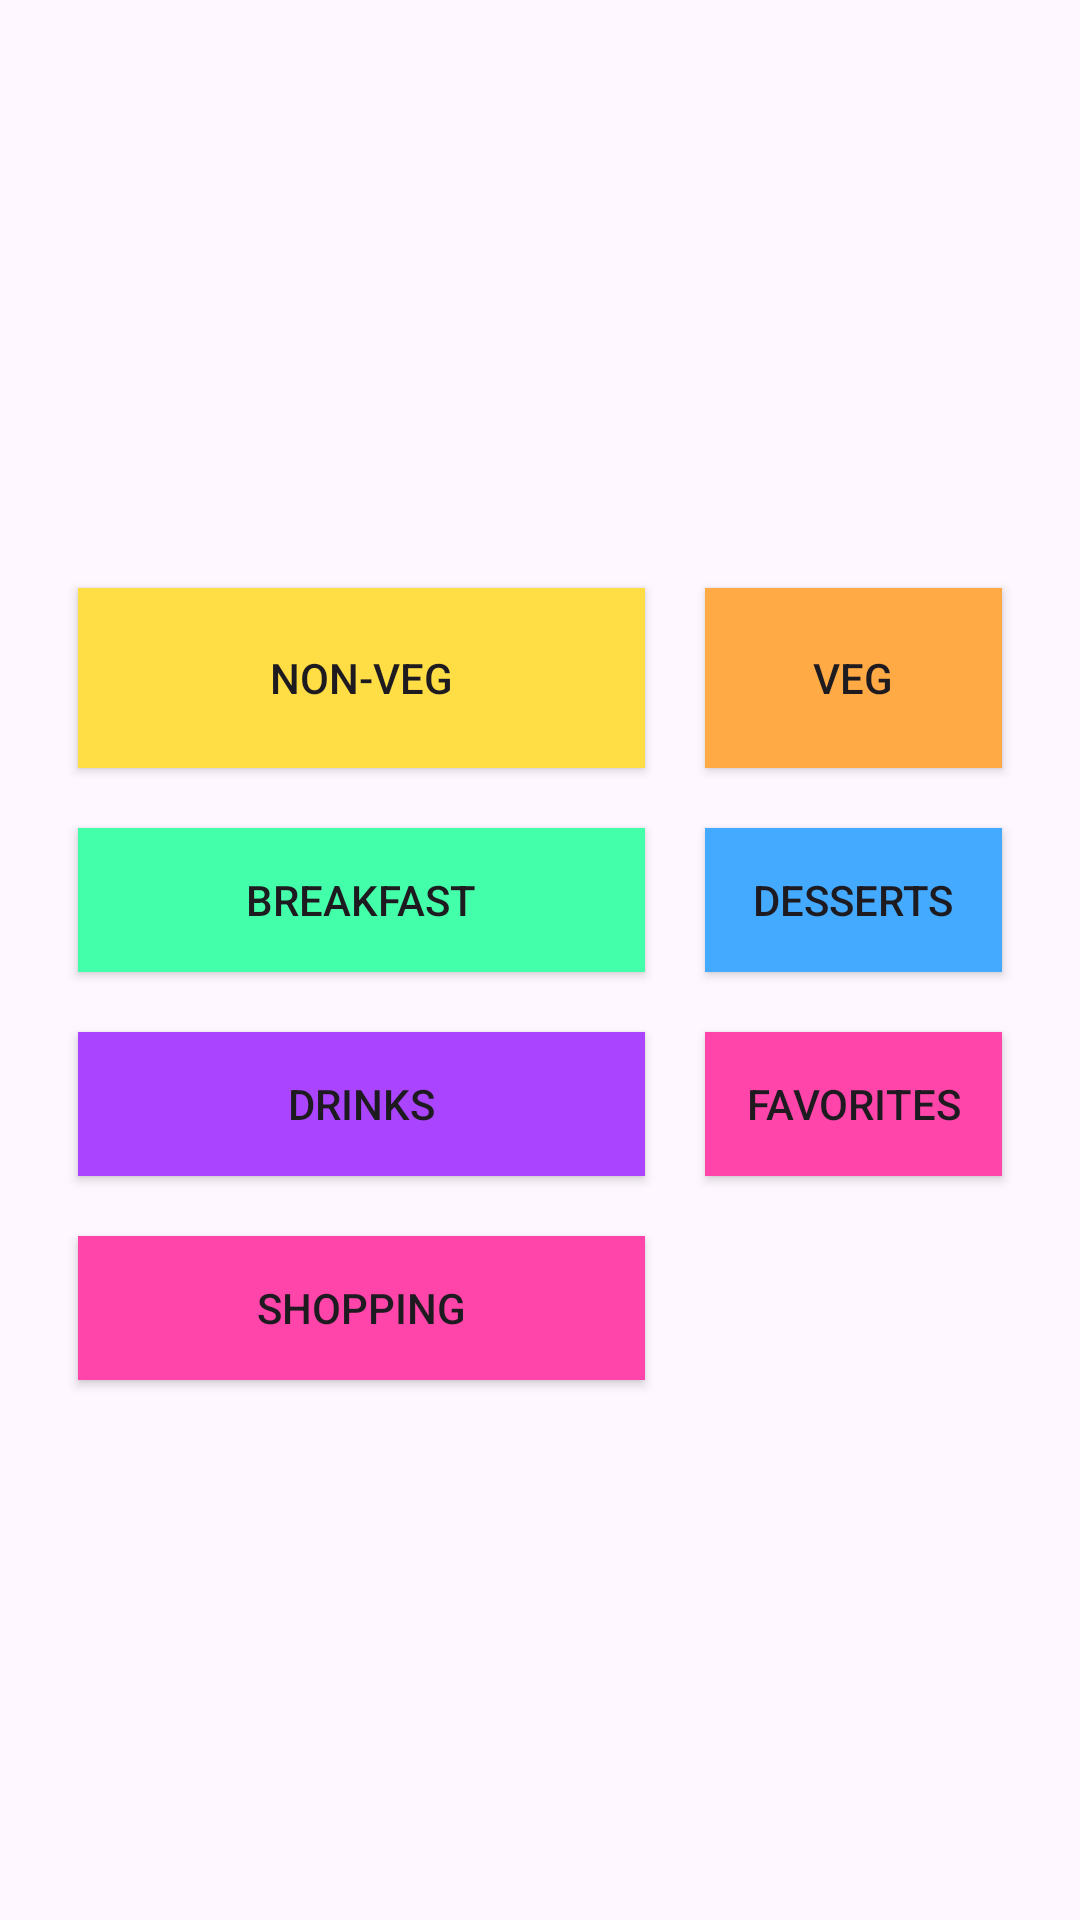

Here is an Android app screen rendered from its layout file. Give the layout XML and the strings, colors and styles it references.
<!-- AndroidManifest.xml: application theme Theme.Sec03Group07 -->
<!-- res/layout/activity_menu.xml -->
<LinearLayout xmlns:android="http://schemas.android.com/apk/res/android"
    android:layout_width="match_parent"
    android:layout_height="match_parent"
    android:orientation="vertical"
    android:padding="16dp"
    android:gravity="center">

    <GridLayout
        android:layout_width="match_parent"
        android:layout_height="wrap_content"
        android:layout_gravity="center"
        android:layout_marginTop="16dp"
        android:columnCount="2"
        android:rowCount="3">

        <Button
            android:id="@+id/button_non_veg"
            android:layout_width="189dp"
            android:layout_height="60dp"
            android:layout_gravity="fill"
            android:layout_margin="10dp"
            android:background="#FFDD44"
            android:text="Non-Veg" />

        <Button
            android:id="@+id/button_veg"
            android:layout_width="0dp"
            android:layout_height="wrap_content"
            android:layout_gravity="fill"
            android:layout_margin="10dp"
            android:background="#FFAA44"
            android:text="Veg" />

        <Button
            android:id="@+id/button_breakfast"
            android:layout_width="0dp"
            android:layout_height="wrap_content"
            android:layout_gravity="fill"
            android:layout_margin="10dp"
            android:background="#44FFAA"
            android:text="Breakfast" />

        <Button
            android:id="@+id/button_desserts"
            android:layout_width="0dp"
            android:layout_height="wrap_content"
            android:layout_gravity="fill"
            android:layout_margin="10dp"
            android:background="#44AAFF"
            android:text="Desserts" />

        <Button
            android:id="@+id/button_drinks"
            android:layout_width="0dp"
            android:layout_height="wrap_content"
            android:layout_gravity="fill"
            android:layout_margin="10dp"
            android:background="#AA44FF"
            android:text="Drinks" />

        <Button
            android:id="@+id/button_favorites"
            android:layout_width="0dp"
            android:layout_height="wrap_content"
            android:layout_gravity="fill"
            android:layout_margin="10dp"
            android:background="#FF44AA"
            android:text="Favorites" />

        <Button
            android:id="@+id/button_shopping"
            android:layout_width="0dp"
            android:layout_height="wrap_content"
            android:layout_gravity="fill"
            android:layout_margin="10dp"
            android:background="#FF44AA"
            android:text="Shopping" />
    </GridLayout>
</LinearLayout>
<!-- resources referenced by this layout -->
<resources>
  <style name="Theme.Sec03Group07" parent="Base.Theme.Sec03Group07" />
  <style name="Base.Theme.Sec03Group07" parent="Theme.Material3.DayNight.NoActionBar">
          
          
      </style>
</resources>
